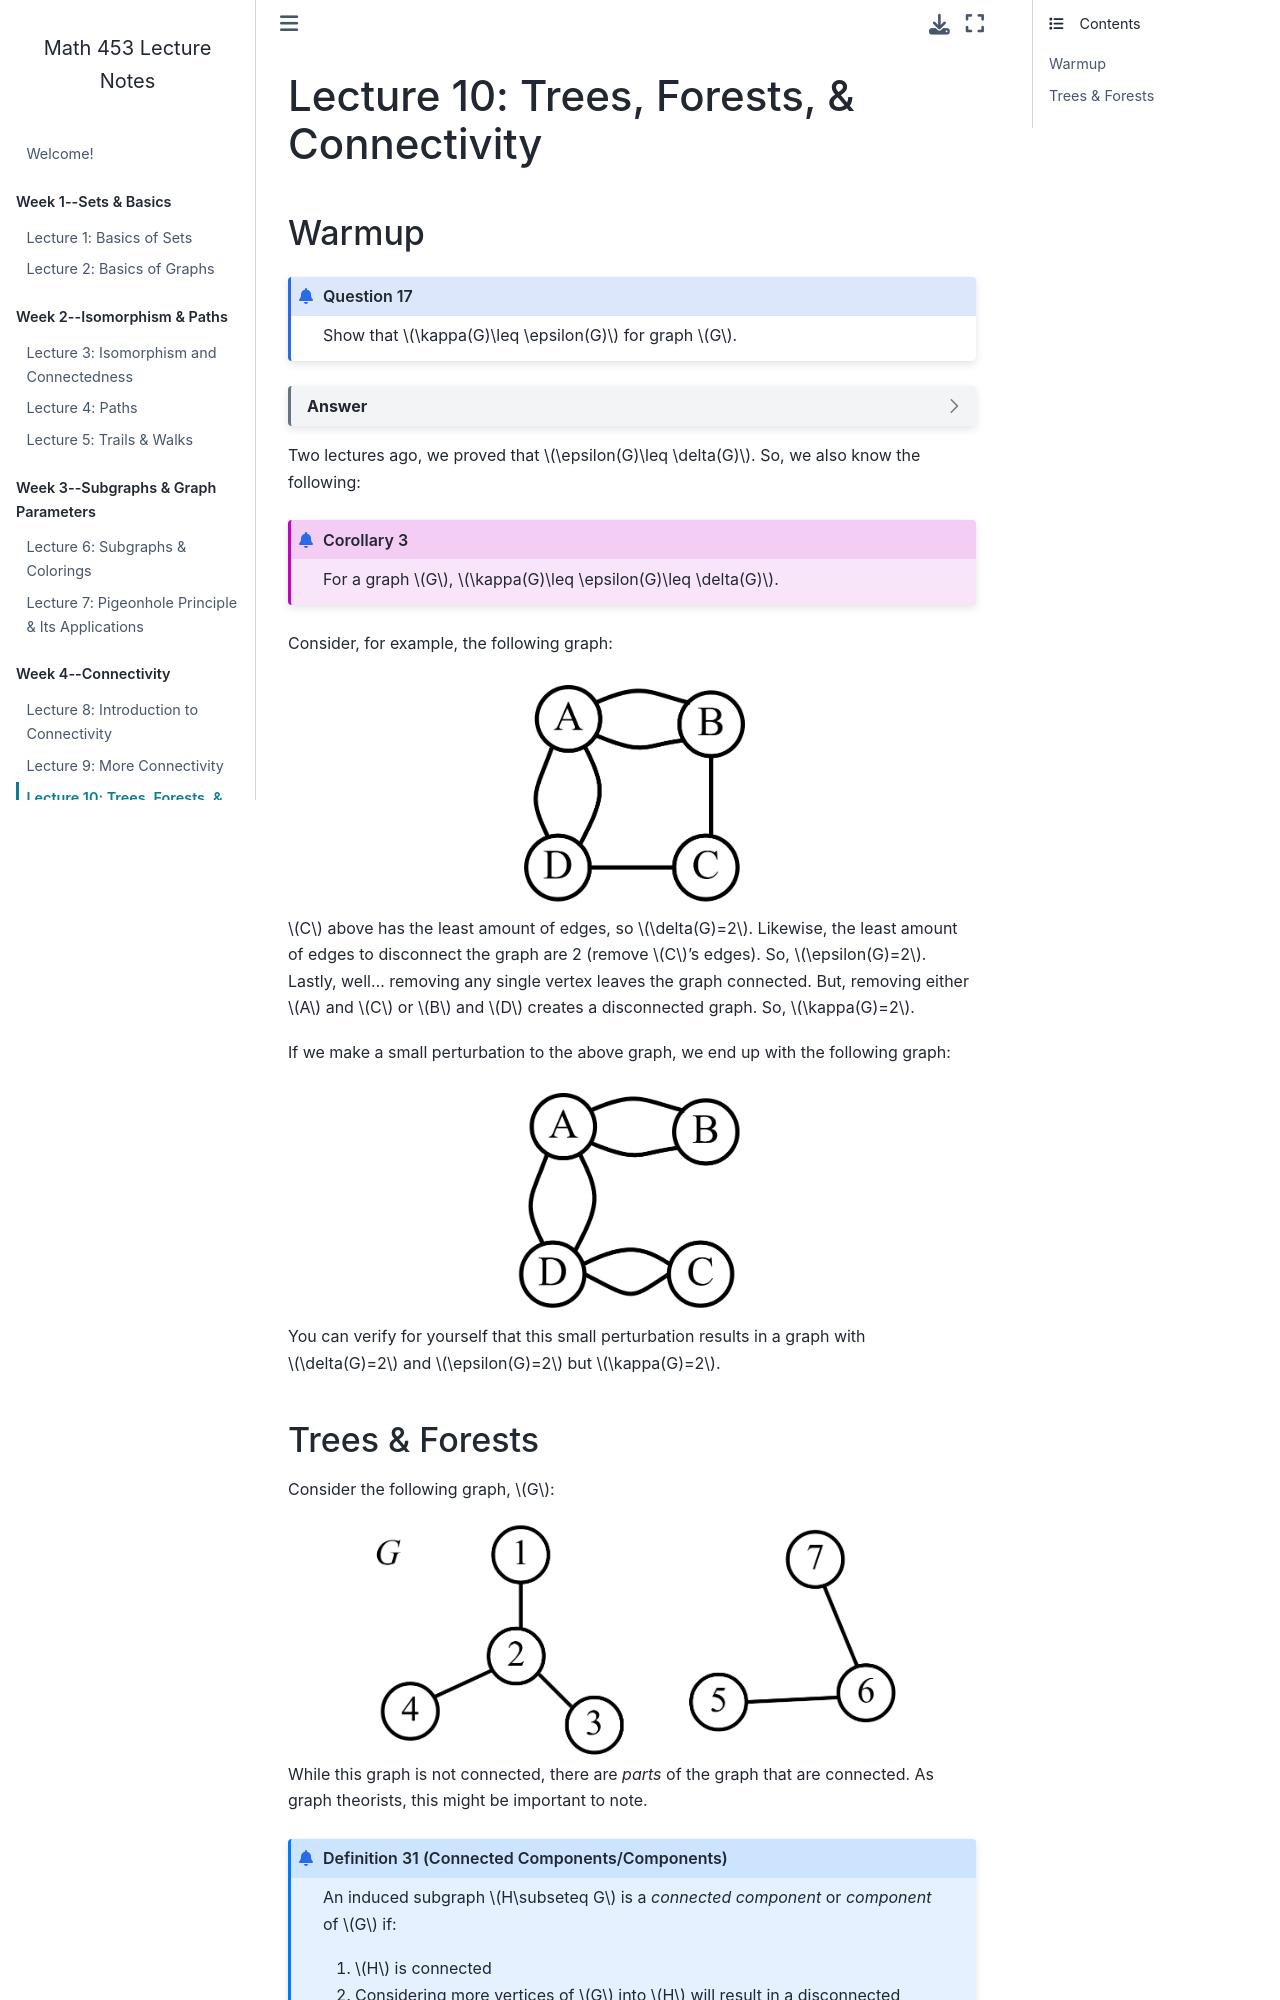

repository: garrett-kepler/graph-theory-lecture-notes · page: content/week4/w4d3.html · generator: jekyll

# Lecture 10: Trees, Forests, & Connectivity

### Warmup

````{prf:question}
Show that $\kappa(G)\leq \epsilon(G)$ for graph $G$.
````

````{dropdown} Answer
:class: dropdown

Again, some intuition that might be helpful is that removing vertices often does *more work* than removing edges. For example, if no edges share vertices in a graph with $\epsilon(G)=k$, we have something like:

<img src="../photos/week4/w4d2.3.png" height=240px align=center>

If exactly two edges share a vertex, we have something like:

<img src="../photos/week4/w4d2.4.png" height=240px align=center>

In any case, we know that if we carefully remove $k$ vertices, we'll end up removing the $k$ edges. This leads to the proof of the statement:

"Recall that $\epsilon(G)=0$ if and only if $\kappa(G)=0$. So, we know this holds for that case. Assume then that $\epsilon(G)>0$. 

Let $S\subseteq E$ be a set of edges such that $G-S$ is disconnected and $|S|=\epsilon(G)$. Note that since removing an endpoint also removes the edge, there exists $T\subseteq V$ such that $|T|=|S|$ and removing the vertices in $T$ disconnects $G$ as well.

Either $T$ is the minimum size (and so $|T|=\kappa(G)$) <u>or</u> its not (and so $|T|>\kappa(G)$).

So, $\kappa(G)\leq |T|=|S|=\epsilon(G)$."
````

Two lectures ago, we proved that $\epsilon(G)\leq \delta(G)$. So, we also know the following:

````{prf:corollary}
For a graph $G$, $\kappa(G)\leq \epsilon(G)\leq \delta(G)$.
````

Consider, for example, the following graph:

<img src="../photos/week4/w4d3.1.png" height=240px align=center>

$C$ above has the least amount of edges, so $\delta(G)=2$. Likewise, the least amount of edges to disconnect the graph are 2 (remove $C$'s edges). So, $\epsilon(G)=2$. Lastly, well... removing any single vertex leaves the graph connected. But, removing either $A$ and $C$ or $B$ and $D$ creates a disconnected graph. So, $\kappa(G)=2$.

If we make a small perturbation to the above graph, we end up with the following graph:
